Run: headless pygame with SDL's dummy video driver; simulated clock (each Clock.tick advances the game by its frame time, no real sleeping); random seed 0; keys injected as events and as key.get_pressed() state; no mouse input.
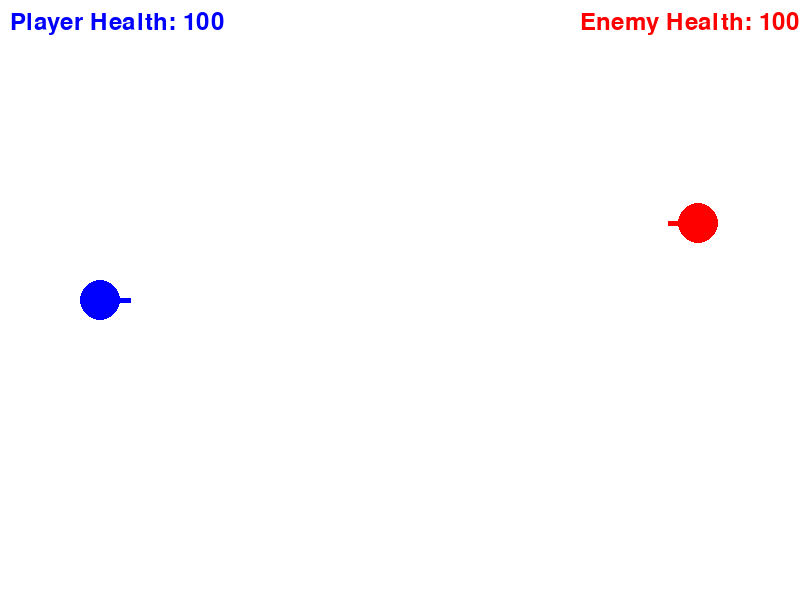
Frame 1 of 4 · flips 1–60 · no input
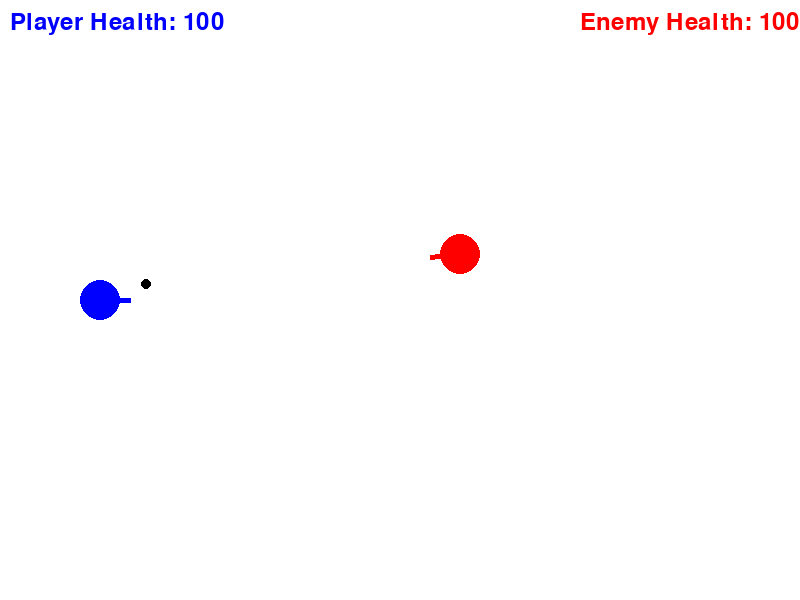
Frame 2 of 4 · flips 61–180 · tapped SPACE, RETURN · held RIGHT (→), D
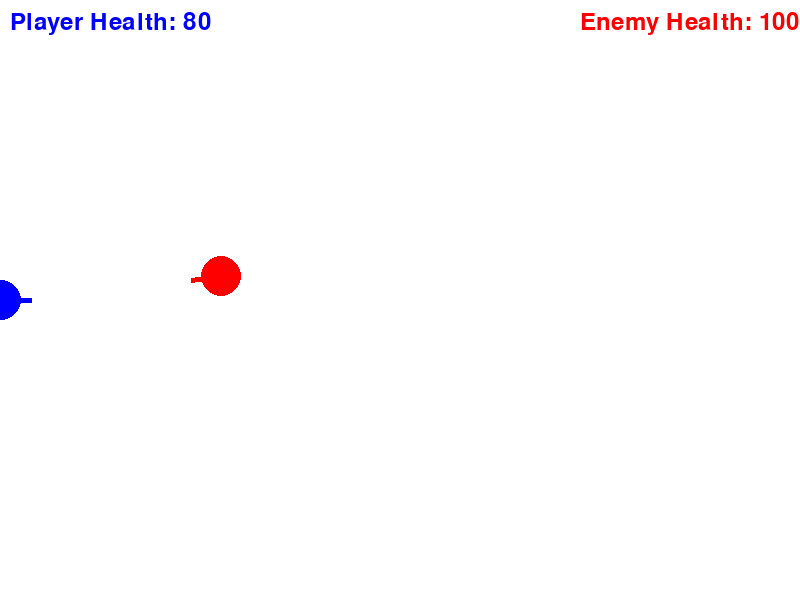
Frame 3 of 4 · flips 181–300 · held DOWN (↓), S
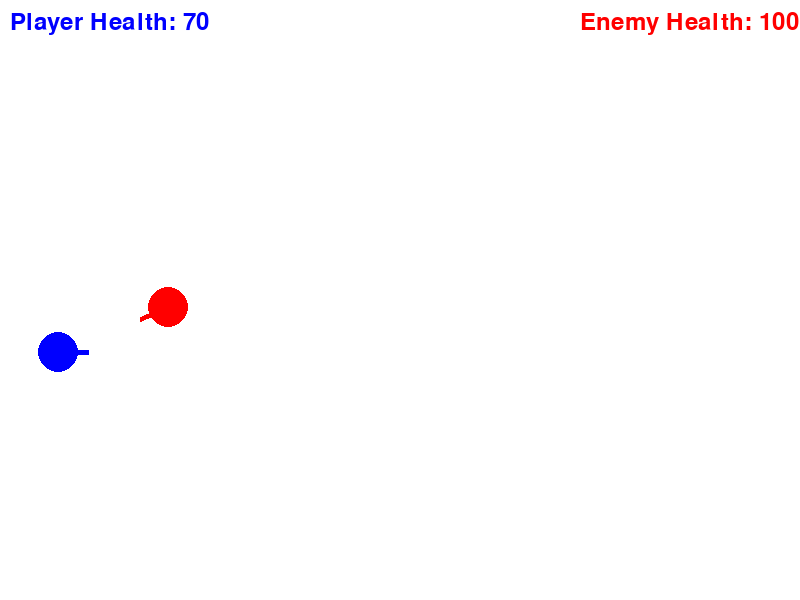
Frame 4 of 4 · flips 301–420 · held LEFT (←), A, UP (↑), W

The pygame program that drew these frames:

import pygame
import math
import random

# Initialize Pygame
pygame.init()

# Set up the display
WIDTH, HEIGHT = 800, 600
screen = pygame.display.set_mode((WIDTH, HEIGHT))
pygame.display.set_caption("Tank Battle")

# Colors
WHITE = (255, 255, 255)
BLACK = (0, 0, 0)
RED = (255, 0, 0)
BLUE = (0, 0, 255)
GREEN = (0, 255, 0)

# Tank class
class Tank:
    def __init__(self, x, y, color, is_enemy=False):
        self.x = x
        self.y = y
        self.color = color
        self.angle = 0
        self.speed = 3 if not is_enemy else 2
        self.rotation_speed = 3
        self.health = 100
        self.radius = 20
        self.is_enemy = is_enemy

    def move(self, forward=True):
        dx = math.cos(math.radians(self.angle)) * (self.speed if forward else -self.speed)
        dy = -math.sin(math.radians(self.angle)) * (self.speed if forward else -self.speed)
        new_x = self.x + dx
        new_y = self.y + dy
        if 0 < new_x < WIDTH and 0 < new_y < HEIGHT:
            self.x = new_x
            self.y = new_y

    def rotate(self, clockwise=True):
        self.angle += self.rotation_speed if clockwise else -self.rotation_speed
        self.angle %= 360

    def draw(self):
        pygame.draw.circle(screen, self.color, (int(self.x), int(self.y)), self.radius)
        end_x = self.x + 30 * math.cos(math.radians(self.angle))
        end_y = self.y - 30 * math.sin(math.radians(self.angle))
        pygame.draw.line(screen, self.color, (self.x, self.y), (end_x, end_y), 5)

    def shoot(self):
        bullet_x = self.x + 35 * math.cos(math.radians(self.angle))
        bullet_y = self.y - 35 * math.sin(math.radians(self.angle))
        return Bullet(bullet_x, bullet_y, self.angle, 'enemy' if self.is_enemy else 'player')

# Bullet class
class Bullet:
    def __init__(self, x, y, angle, owner):
        self.x = x
        self.y = y
        self.angle = angle
        self.speed = 7
        self.owner = owner

    def move(self):
        self.x += math.cos(math.radians(self.angle)) * self.speed
        self.y -= math.sin(math.radians(self.angle)) * self.speed

    def draw(self):
        pygame.draw.circle(screen, BLACK, (int(self.x), int(self.y)), 5)

# Game class
class Game:
    def __init__(self):
        self.player = Tank(100, HEIGHT // 2, BLUE)
        self.enemy = Tank(WIDTH - 100, HEIGHT // 2, RED, is_enemy=True)
        self.bullets = []
        self.font = pygame.font.Font(None, 36)
        self.clock = pygame.time.Clock()
        self.game_over = False
        self.enemy_shoot_timer = 0
        self.enemy_shoot_interval = 2.0

    def handle_events(self):
        for event in pygame.event.get():
            if event.type == pygame.QUIT:
                return False
            if event.type == pygame.KEYDOWN:
                if event.key == pygame.K_SPACE:
                    self.bullets.append(self.player.shoot())
        
        keys = pygame.key.get_pressed()
        if keys[pygame.K_LEFT]:
            self.player.rotate(clockwise=False)
        if keys[pygame.K_RIGHT]:
            self.player.rotate(clockwise=True)
        if keys[pygame.K_UP]:
            self.player.move(forward=True)
        if keys[pygame.K_DOWN]:
            self.player.move(forward=False)
        
        return True

    def update(self):
        if self.game_over:
            return

        # Enemy behavior
        self.enemy_shoot_timer += self.clock.get_time() / 1000
        if self.enemy_shoot_timer >= self.enemy_shoot_interval:
            self.enemy_shoot()
            self.enemy_shoot_timer = 0

        self.enemy_tank_behavior()

        # Update bullets
        for bullet in self.bullets[:]:
            bullet.move()
            if bullet.x < 0 or bullet.x > WIDTH or bullet.y < 0 or bullet.y > HEIGHT:
                self.bullets.remove(bullet)
            elif bullet.owner == 'enemy' and math.hypot(bullet.x - self.player.x, bullet.y - self.player.y) < self.player.radius:
                self.player.health -= 10
                self.bullets.remove(bullet)
                if self.player.health <= 0:
                    self.game_over = True
            elif bullet.owner == 'player' and math.hypot(bullet.x - self.enemy.x, bullet.y - self.enemy.y) < self.enemy.radius:
                self.enemy.health -= 10
                self.bullets.remove(bullet)
                if self.enemy.health <= 0:
                    self.game_over = True

    def enemy_tank_behavior(self):
        # Calculate angle to player
        dx = self.player.x - self.enemy.x
        dy = self.player.y - self.enemy.y
        angle_to_player = math.degrees(math.atan2(-dy, dx))
        
        # Rotate towards the player
        angle_diff = (angle_to_player - self.enemy.angle) % 360
        if angle_diff > 180:
            angle_diff -= 360
        if angle_diff > 0:
            self.enemy.rotate(clockwise=True)
        elif angle_diff < 0:
            self.enemy.rotate(clockwise=False)

        # Move towards the player if far away
        distance = math.hypot(dx, dy)
        if distance > 200:
            self.enemy.move(forward=True)

    def enemy_shoot(self):
        self.bullets.append(self.enemy.shoot())

    def draw(self):
        screen.fill(WHITE)
        self.player.draw()
        self.enemy.draw()
        for bullet in self.bullets:
            bullet.draw()
        
        player_health = self.font.render(f"Player Health: {self.player.health}", True, BLUE)
        enemy_health = self.font.render(f"Enemy Health: {self.enemy.health}", True, RED)
        screen.blit(player_health, (10, 10))
        screen.blit(enemy_health, (WIDTH - 220, 10))

        if self.game_over:
            winner = "Player" if self.enemy.health <= 0 else "Enemy"
            game_over_text = self.font.render(f"Game Over! {winner} wins!", True, GREEN)
            screen.blit(game_over_text, (WIDTH // 2 - 100, HEIGHT // 2))

        pygame.display.flip()

    def run(self):
        running = True
        while running:
            running = self.handle_events()
            self.update()
            self.draw()
            self.clock.tick(60)

        pygame.quit()

if __name__ == "__main__":
    game = Game()
    game.run()
